Run: headless pygame with SDL's dummy video driver; simulated clock (each Clock.tick advances the game by its frame time, no real sleeping); random seed 0; keys injected as events and as key.get_pressed() state; mouse plan: one left click at the window centre at the start of phase 2, then a move to the lower-right quarter at the start of phase 3.
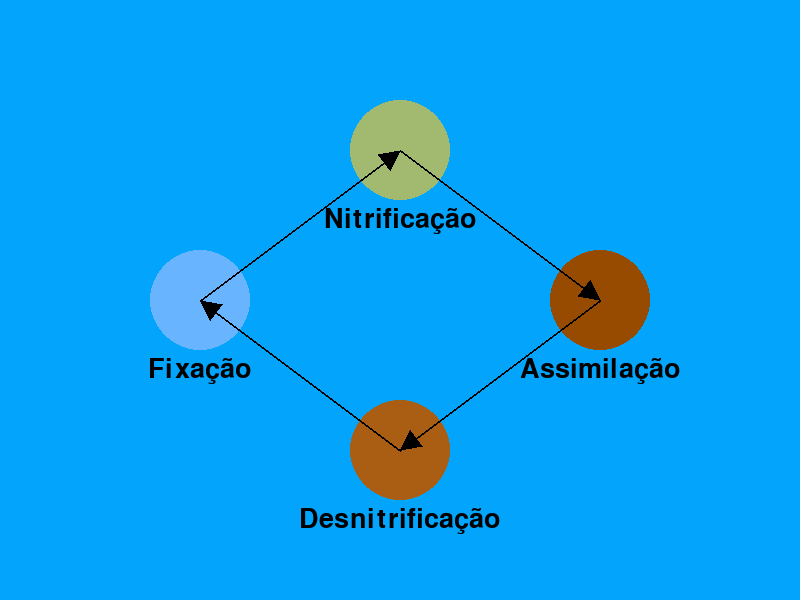
Frame 1 of 4 · flips 1–60 · no input
Frame 2 of 4 · flips 61–180 · clicked the window centre · tapped SPACE, RETURN · held RIGHT (→), D · screen unchanged from frame 1, image omitted
Frame 3 of 4 · flips 181–300 · moved the mouse to the lower-right quarter · held DOWN (↓), S · screen unchanged from frame 2, image omitted
Frame 4 of 4 · flips 301–420 · held LEFT (←), A, UP (↑), W · screen unchanged from frame 3, image omitted

The pygame program that drew these frames:

import pygame
from pygame.math import Vector2 as Vector

SCREEN_SIZE = (800,600)

COLORS = {
    'marrom_claro': '#a95e13',
    'marrom': '#964b00',
    'marrom_escuro': '#6c3c0c',
    'azul': '#69b4ff',
    'verde': '#a2ba70',
    'preto': '#000000',
    'branco': '#ffffff'     
}

STAGES = [
    {"id": 1, "to": [2], "name": "Fixação", "color": COLORS['azul'], "pos": (200, 300), "info": "Conversão de N2 atmosférico em formas utilizáveis"},
    {"id": 2, "to": [3], "name": "Nitrificação", "color": COLORS['verde'], "pos": (400, 150), "info": "Conversão de amônia em nitrato"},
    {"id": 3, "to": [4], "name": "Assimilação", "color": COLORS['marrom'], "pos": (600, 300), "info": "Absorção de nitrogênio por organismos"},
    {"id": 4, "to": [1], "name": "Desnitrificação", "color": COLORS['marrom_claro'], "pos": (400, 450), "info": "Conversão de nitrato em N2 gasoso"}
]

class Game:
    def __init__(self):
        pygame.init()
        self.screen = pygame.display.set_mode(SCREEN_SIZE)
        self.selected_stage = None
        pygame.display.set_caption('Simulador')
        self.load_assets()
    
    def load_assets(self):
        self.font = pygame.font.Font(None, 40)

    def run(self):
        running = True
        while running:
            running = self.handle_events()
            self.update()
        pygame.quit()
        exit()

    def handle_events(self):
        for event in pygame.event.get():
            if event.type == pygame.QUIT:
                return False
            elif event.type == pygame.MOUSEBUTTONDOWN:
                self.selected_stage = None
                for stage in STAGES:
                    if Vector(stage['pos']).distance_to(Vector(event.pos)) <= 50:
                        self.selected_stage = stage
                        break
        return True

    def get_stage(self, stage_id):
        return [stage for stage in STAGES if stage['id'] == stage_id][0]

    def draw_cycle(self):
        for stage in STAGES:
            pygame.draw.circle(self.screen, stage["color"], stage["pos"], 50)
            text = self.font.render(stage["name"], True, COLORS['preto'])
            text_rect = text.get_rect(center=(stage["pos"][0], stage["pos"][1] + 70))
            self.screen.blit(text, text_rect)
        
        for stage in STAGES:
            for target_id in stage['to']:
                self.draw_arrow(stage['pos'], self.get_stage(target_id)['pos'])
        
        if self.selected_stage:
            info_text = self.font.render(self.selected_stage["info"], True, COLORS['preto'], COLORS['branco'])
            info_rect = info_text.get_rect(center = (400,40))
            self.screen.blit(info_text, info_rect)

    def draw_arrow(self, start, end):
            v0, v1 = Vector(start), Vector(end)
            diff = (v1-v0)
            length = diff.length()
            v2 = (diff.normalize()*(length-20))+v0
            offset = diff.normalize().rotate(90)
            
            pygame.draw.line(self.screen, COLORS['preto'], start, end, 2)
            pygame.draw.polygon(
                self.screen,
                COLORS['preto'],
                [end,v2+offset*10,v2+offset*-10]
            )

    def update(self):
        self.screen.fill("#03a5fc")
        self.draw_cycle()
        pygame.display.flip()

if __name__ == '__main__':
    game = Game()
    game.run()
